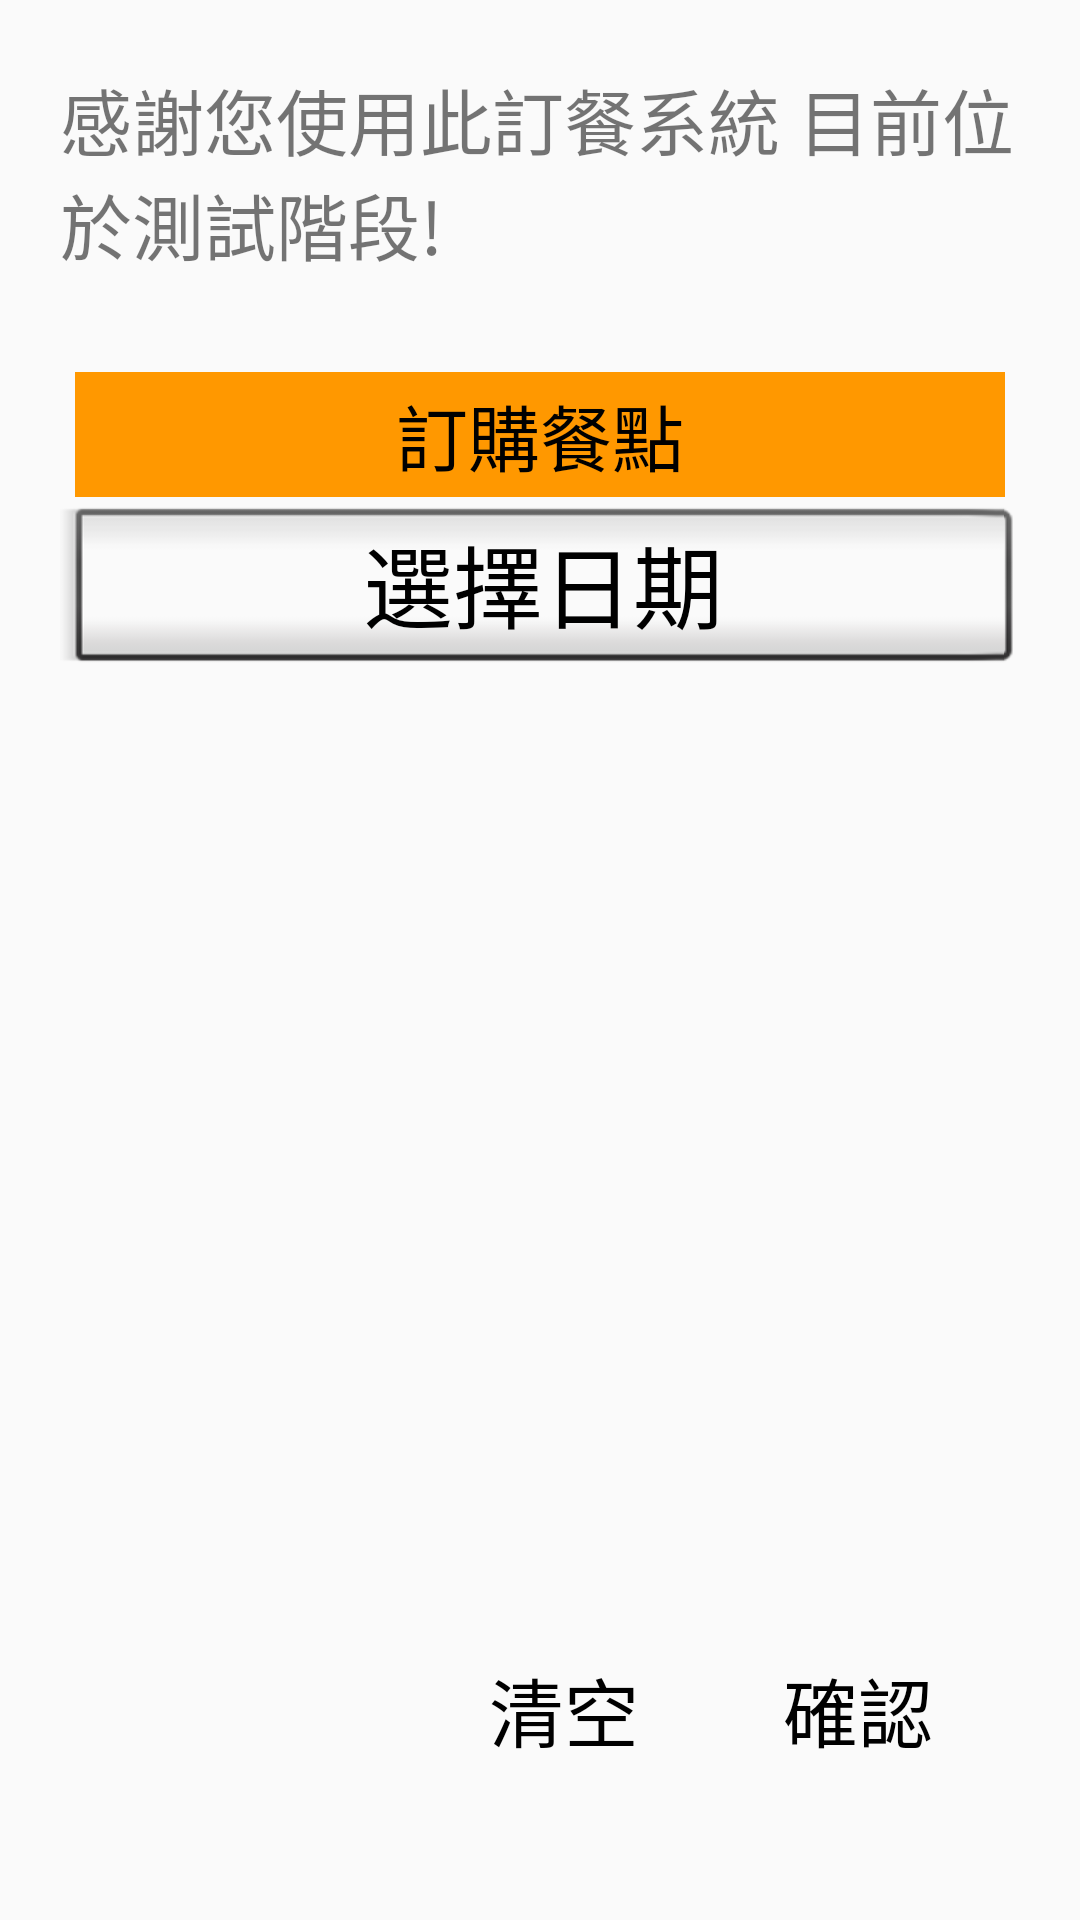

Here is an Android app screen rendered from its layout file. Give the layout XML and the strings, colors and styles it references.
<!-- AndroidManifest.xml: application theme Theme.Logintest -->
<!-- res/layout/fragment_order.xml -->
<?xml version="1.0" encoding="utf-8"?>
<androidx.constraintlayout.widget.ConstraintLayout xmlns:android="http://schemas.android.com/apk/res/android"
    xmlns:app="http://schemas.android.com/apk/res-auto"
    xmlns:tools="http://schemas.android.com/tools"
    android:layout_width="match_parent"
    android:layout_height="match_parent">
    <LinearLayout
        android:layout_width="match_parent"
        android:layout_height="match_parent"
        android:orientation="vertical"
        android:layout_marginTop="10dp"
        android:layout_marginLeft="20dp"
        android:layout_marginRight="20dp"
        android:layout_marginBottom="20dp"
        app:layout_constraintBottom_toBottomOf="parent"
        app:layout_constraintEnd_toEndOf="parent"
        app:layout_constraintStart_toStartOf="parent"
        app:layout_constraintTop_toTopOf="parent">



        <TextView
            android:id="@+id/textView11"
            android:layout_width="match_parent"
            android:layout_height="0dp"
            android:layout_weight="2"
            android:layout_marginTop="10dp"
            android:paddingVertical="2dp"
            android:text="@string/introduce"
            android:textSize="24sp" />

        <LinearLayout
            android:layout_width="match_parent"
            android:layout_height="0dp"
            android:layout_weight="8"
            android:orientation="vertical">

            <TextView
                android:id="@+id/textView13"
                android:layout_width="match_parent"
                android:layout_height="0dp"
                android:layout_weight="6"
                android:layout_marginLeft="5dp"
                android:layout_marginRight="5dp"
                android:layout_gravity="center"
                android:layout_marginTop="4dp"
                android:background="#FF9800"
                android:gravity="center"
                android:text="@string/buttom_user_1"
                android:textColor="#000000"
                android:textColorHighlight="#BCBBBB"
                android:textSize="24sp"
                tools:ignore="NestedWeights" />

            <Button
                android:id="@+id/select_date"
                style="@android:style/Widget.Button.Inset"
                android:layout_width="match_parent"
                android:layout_height="0dp"
                android:layout_weight="9"
                android:gravity="center"
                android:text="@string/buttom_order_2"
                android:textSize="30sp" />

            <TextView
                android:id="@+id/date_1"
                android:layout_width="match_parent"
                android:layout_height="0dp"
                android:layout_weight="5"
                android:layout_gravity="center"
                android:gravity="center"
                android:textColor="#000000"
                android:textSize="21sp" />

            <ListView
                android:id="@+id/listview"
                style="@style/Widget.AppCompat.Light.ListView.DropDown"
                android:layout_width="match_parent"
                android:layout_height="0dp"
                android:layout_weight="37"
                android:divider="@color/black"
                android:textFilterEnabled="false">

            </ListView>
        </LinearLayout>

        <LinearLayout
            android:id="@+id/linearLayout2"
            android:layout_width="match_parent"
            android:layout_height="0dp"
            android:layout_weight="2"
            android:orientation="vertical"
            android:paddingHorizontal="10dp"
            android:paddingVertical="10dp">

            <androidx.constraintlayout.widget.ConstraintLayout
                android:layout_width="match_parent"
                android:layout_height="match_parent">

                <TextView
                    android:id="@+id/price"
                    android:layout_width="0dp"
                    android:layout_height="wrap_content"
                    android:layout_weight="1"
                    android:gravity="center_vertical|left"
                    android:textColor="#000000"
                    android:textSize="30sp"
                    app:layout_constraintBottom_toBottomOf="parent"
                    app:layout_constraintEnd_toStartOf="@+id/button5"
                    app:layout_constraintHorizontal_bias="0.0"
                    app:layout_constraintStart_toStartOf="parent"
                    app:layout_constraintTop_toTopOf="parent" />

                <Button
                    android:id="@+id/clean"
                    android:layout_width="0dp"
                    android:layout_height="wrap_content"
                    android:layout_weight="1"
                    android:layout_marginRight="10dp"
                    android:background="@drawable/star_button_select"
                    android:backgroundTint="#F64E42"
                    android:gravity="center"
                    android:text="@string/buttom_order_4"
                    android:textColor="#000000"
                    android:textSize="25sp"
                    app:layout_constraintBottom_toBottomOf="parent"
                    app:layout_constraintEnd_toStartOf="@+id/buy"
                    app:layout_constraintTop_toTopOf="parent" />

                <Button
                    android:id="@+id/buy"
                    android:layout_width="0dp"
                    android:layout_height="wrap_content"
                    android:layout_weight="1"
                    android:background="@drawable/star_button_select"
                    android:backgroundTint="#FFF53B"
                    android:gravity="center"
                    android:text="@string/buttom_order_3"
                    android:textColor="#000000"
                    android:textSize="25sp"

                    app:layout_constraintBottom_toBottomOf="parent"
                    app:layout_constraintEnd_toEndOf="parent"
                    app:layout_constraintTop_toTopOf="parent" />
            </androidx.constraintlayout.widget.ConstraintLayout>

        </LinearLayout>



    </LinearLayout>
</androidx.constraintlayout.widget.ConstraintLayout>
<!-- resources referenced by this layout -->
<resources>
  <string name="buttom_order_2">選擇日期</string>
  <string name="buttom_order_3">確認</string>
  <string name="buttom_order_4">清空</string>
  <string name="buttom_user_1">訂購餐點</string>
  <string name="introduce">感謝您使用此訂餐系統 目前位於測試階段!</string>
  <style name="Theme.Logintest" parent="Theme.MaterialComponents.DayNight.DarkActionBar.Bridge">
          
          <item name="colorPrimary">@color/purple_500</item>
          <item name="colorPrimaryVariant">@color/purple_700</item>
          <item name="colorOnPrimary">@color/white</item>
          
          <item name="colorSecondary">@color/teal_200</item>
          <item name="colorSecondaryVariant">@color/teal_700</item>
          <item name="colorOnSecondary">@color/black</item>
          
          <item name="android:statusBarColor" tools:targetApi="l">?attr/colorPrimaryVariant</item>
          
      </style>
  <!-- not gathered from this repository: default colours our renderer supplied (Android Studio template values) -->
  <color name="purple_500">#FF6200EE</color>
  <color name="purple_700">#FF3700B3</color>
  <color name="teal_200">#FF03DAC5</color>
  <color name="teal_700">#FF018786</color>
  <color name="black">#FF000000</color>
  <color name="white">#FFFFFFFF</color>
</resources>
